Run: headless pygame with SDL's dummy video driver; simulated clock (each Clock.tick advances the game by its frame time, no real sleeping); random seed 0; keys injected as events and as key.get_pressed() state; no mouse input.
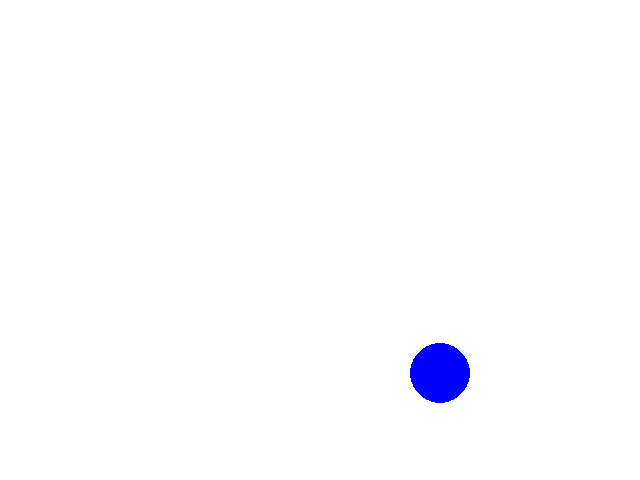
Frame 1 of 4 · flips 1–60 · no input
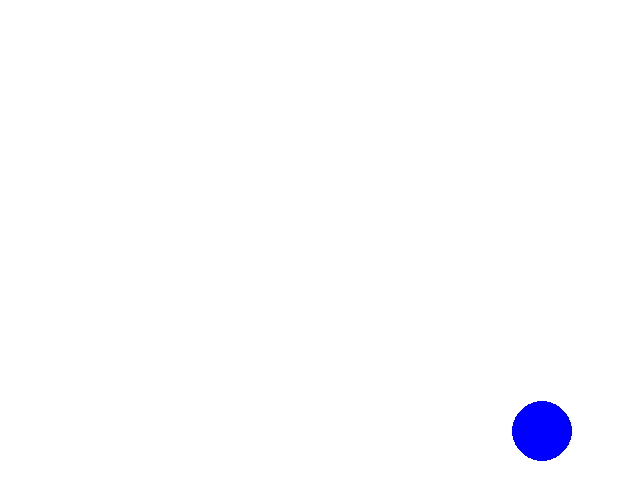
Frame 2 of 4 · flips 61–180 · tapped SPACE, RETURN · held RIGHT (→), D
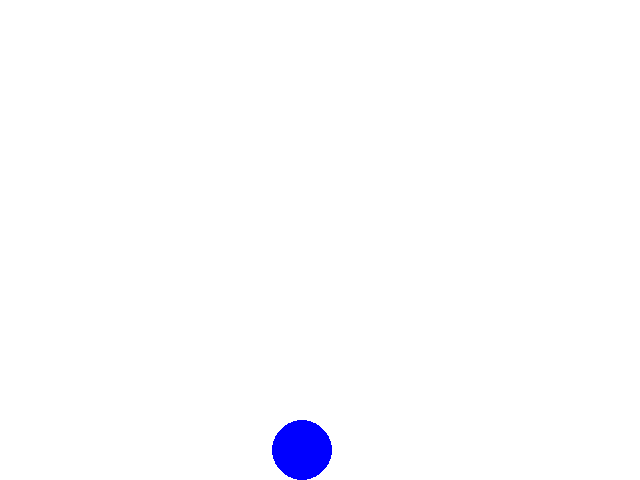
Frame 3 of 4 · flips 181–300 · held DOWN (↓), S
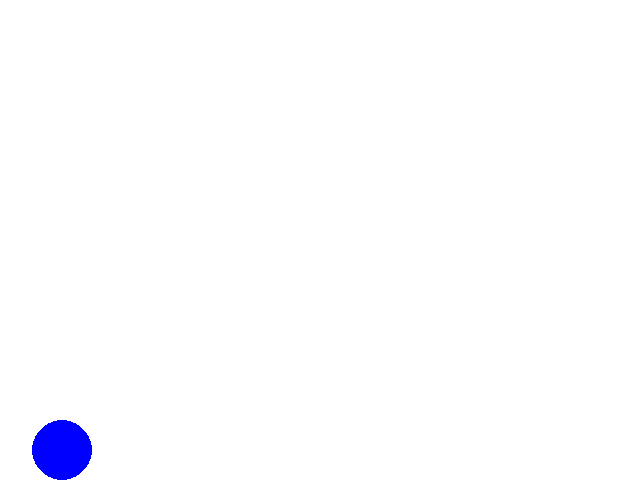
Frame 4 of 4 · flips 301–420 · held LEFT (←), A, UP (↑), W

The pygame program that drew these frames:

# pygame template

import pygame


pygame.init()

WIDTH = 640
HEIGHT = 480
SIZE = (WIDTH, HEIGHT)

screen = pygame.display.set_mode(SIZE)
clock = pygame.time.Clock()

# ---------------------------
# Initialize global variables

circle_x = WIDTH / 2
circle_y = HEIGHT / 2
circle_radius = 30
circle_x_speed = 2
circle_y_speed = 3

# ---------------------------

running = True
while running:
    # EVENT HANDLING
    for event in pygame.event.get():
        if event.type == pygame.QUIT:
            running = False

    # GAME STATE UPDATES
    # All game math and comparisons happen here
    circle_y_speed += 4.9

    circle_x += circle_x_speed

    # boundary checking
    if circle_x > WIDTH - circle_radius:
        circle_x_speed = -circle_x_speed
        circle_x = WIDTH - circle_radius
    elif circle_x <= 0 + circle_radius:
        circle_x_speed = -circle_x_speed

    # Circle y
    if circle_y + circle_y_speed > HEIGHT - circle_radius: # check to see if the ball will go beyond the boundary
        circle_y = HEIGHT - circle_radius # if it will, make it be at the boundry
    else:
        circle_y += circle_y_speed # otherwise, move normally

    if circle_y >= HEIGHT - circle_radius:
        circle_y_speed = -circle_y_speed 
    elif circle_y <= 0 + circle_radius:
        circle_y_speed = -circle_y_speed

    # DRAWING
     
    screen.fill((255, 255, 255))  # always the first drawing command

    pygame.draw.circle(screen, (0, 0, 255), (circle_x, circle_y), circle_radius)

    # Must be the last two lines
    # of the game loop
    pygame.display.flip()
    clock.tick(30)
    #---------------------------


pygame.quit()
